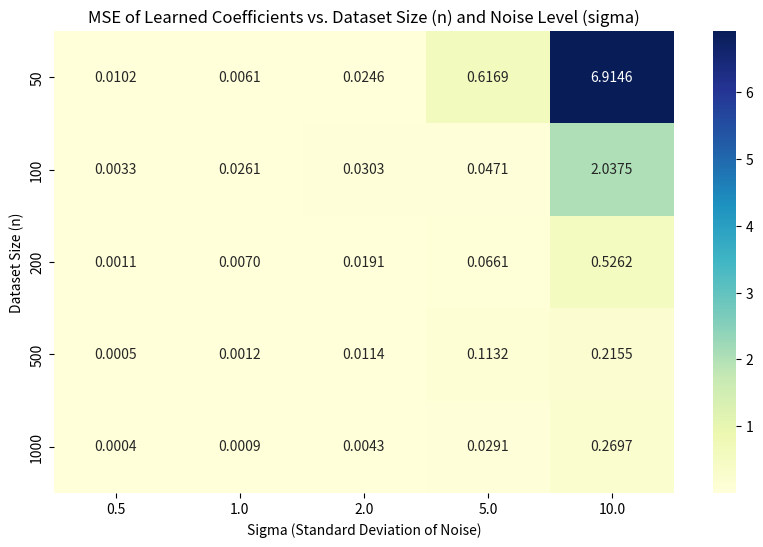

Reproduce this figure in Python.
# -*- coding: utf-8 -*-
"""machine learning course work.ipynb

Automatically generated by Colab.

Original file is located at
    https://colab.research.google.com/<link-removed>

1.     Write a function to generate an m+1 dimensional data set, of size n, consisting of m continuous independent variables (X) and one dependent variable (Y) defined as

                                               yi = xiβ + e

where,

e is a Gaussuan distribution with mean 0 and standard deviation (σ), representing the unexplained variation in Y
β is a random vector of dimensionality m + 1, representing the coefficients of the linear relationship between X and Y, and
∀i ∈ [1, n], xi0 = 1
The function should take the following parameters:

σ: The spread of noise in the output variable
n: The size of the data set
m: The number of indepedent variables
Output from the function should be:

X: An n × m numpy array of independent variable values (with a 1 in the first column)
Y : The n × 1 numpy array of output values
β: The random coefficients used to generatre Y from X
"""



import numpy as np

def generate_dataset(sigma, n, m):
  """
  Generates an m+1 dimensional data set of size n.

  Args:
    sigma: The standard deviation of the Gaussian noise.
    n: The size of the data set.
    m: The number of independent variables.

  Returns:
    X: An n x m numpy array of independent variable values (with a 1 in the first column).
    Y: The n x 1 numpy array of output values.
    beta: The random coefficients used to generate Y from X.
  """
  # Generate random coefficients beta (m+1 coefficients for m independent variables + intercept)
  # randn is used to generate normal distribution or  gaussian distribution (its an numpy function)
  beta = np.random.randn(m + 1, 1)

  # Generate independent variables X (n samples, m variables)
  X = np.random.randn(n, m)
  # Insert a column of ones at the beginning of X for the intercept term
  X = np.insert(X, 0, 1, axis=1)

  # Generate noise e from a Gaussian distribution with mean 0 and standard deviation sigma
  e = np.random.normal(0, sigma, (n, 1))

  # Generate dependent variable Y using the linear model: Y = X * beta + e
  Y = X @ beta + e # Using matrix multiplication (@)

  return X, Y, beta

# Example usage of the function:
# Set parameters
sigma = 2.0  # Standard deviation of noise
n = 100      # Number of samples
m = 3        # Number of independent variables

# Generate the dataset
X_data, Y_data, beta_coefficients = generate_dataset(sigma, n, m)

# Display the shapes of the generated arrays and the coefficients
print("Shape of X:", X_data.shape)
print("Shape of Y:", Y_data.shape)
print("Shape of beta:", beta_coefficients.shape)

# Display the first 5 rows of X and Y, and the generated beta coefficients
print("\nFirst 5 rows of X:")
print(X_data[:5])
print("\nFirst 5 rows of Y:")
print(Y_data[:5])
print("\nGenerated beta coefficients:")
print(beta_coefficients)

"""2. Write a function that learns the parameters of a linear regression line given inputs

X: An n × m numpy array of independent variable values
Y : The n × 1 numpy array of output values
k: the number of iteractions (epochs)
τ : the threshold on change in Cost function value from the previous to current iteration
λ: the learning rate for Gradient Descent
The function should implement the Gradient Descent algorithm as discussed in class that initialises β with random values and then updates these values in each iteraction by moving in the the direction defined by the partial derivative of the cost function with respect to each of the coefficients. The function should use only one loop that ends after a number of iterations (k) or a threshold on the change in cost function value (τ ).

The output should be an m + 1 dimensional vector of coefficients and the final cost function value.


"""

import numpy as np

def linear_regression_gd(X, Y, k, tau, learning_rate):
  """
  Learns the parameters of a linear regression line using Gradient Descent.

  Args:
    X: An n x m numpy array of independent variable values (with a 1 in the first column).
    Y: The n x 1 numpy array of output values.
    k: The number of iterations (epochs).
    tau: The threshold on change in Cost function value.
    learning_rate: The learning rate for Gradient Descent.

  Returns:
    beta: The learned m + 1 dimensional vector of coefficients.
    final_cost: The final cost function value.
  """
  # Initialize beta with random values
  m = X.shape[1] - 1 # Number of independent variables (excluding intercept)
  beta = np.random.randn(m + 1, 1)

  n = X.shape[0] # Number of samples
  cost_history = []

  for i in range(k):
    # Calculate the predicted values
    Y_pred = X @ beta

    # Calculate the error
    error = Y_pred - Y

    # Calculate the gradient
    gradient = (2/n) * X.T @ error

    # Update beta
    beta = beta - learning_rate * gradient

    # Calculate the cost function (Mean Squared Error)
    cost = np.mean(error**2)
    cost_history.append(cost)

    # Check for convergence based on the threshold tau
    if i > 0 and abs(cost_history[i] - cost_history[i-1]) < tau:
      print(f"Converged after {i+1} iterations.")
      break

  return beta, cost

# Example usage (using the data generated in the previous step):
# Set parameters for Gradient Descent
k = 1000  # Number of iterations
tau = 1e-6 # Threshold for convergence
learning_rate = 0.01 # Learning rate

# Learn the coefficients using Gradient Descent
learned_beta, final_cost = linear_regression_gd(X_data, Y_data, k, tau, learning_rate)

# Display the learned coefficients and the final cost
print("\nLearned beta coefficients:")
print(learned_beta)
print("\nFinal cost function value:", final_cost)

# Compare with the true beta coefficients
print("\nTrue beta coefficients:")
print(beta_coefficients)

"""3. Create a report investigating how different values of n and σ impact the ability for your linear regression function to learn the coefficients, β, used to generate the output vector Y ."""





"""# Task
Analyze the impact of the dataset size (`n`) and the standard deviation of noise (`sigma`) on the performance of the `linear_regression_gd` function in learning the true coefficients (`beta_coefficients`) by generating datasets using the `generate_dataset` function with varying `n` and `sigma`, training the model, and evaluating how well the learned coefficients match the true coefficients.

## Define ranges for n and sigma

### Subtask:
Specify a range of values to test for `n` and `sigma`.

**Reasoning**:
Specify the range of values for n and sigma as lists according to the instructions.
"""

# Specify a range of values to test for n and sigma
n_values = [50, 100, 200, 500, 1000]
sigma_values = [0.5, 1.0, 2.0, 5.0, 10.0]

print("n values to test:", n_values)
print("sigma values to test:", sigma_values)

"""## Iterate and experiment

### Subtask:
Loop through different combinations of `n` and `sigma`. For each combination:
*   Generate a dataset using the `generate_dataset` function with the current `n` and `sigma`.
*   Train the linear regression model using the `linear_regression_gd` function on the generated data.
*   Calculate a metric to quantify how well the learned coefficients (`learned_beta`) match the true coefficients (`beta_coefficients`). A common metric is the mean squared error between the true and learned coefficients.

**Reasoning**:
Iterate through the defined ranges of n and sigma, generate data, train the model, calculate the coefficient MSE, and store the results.
"""

results = []
m_fixed = 3
k_fixed = 1000
tau_fixed = 1e-6
learning_rate_fixed = 0.01

for n in n_values:
  for sigma in sigma_values:
    # Generate dataset
    X, Y, beta_coefficients = generate_dataset(sigma, n, m_fixed)

    # Train linear regression model
    learned_beta, final_cost = linear_regression_gd(X, Y, k_fixed, tau_fixed, learning_rate_fixed)

    # Calculate MSE between true and learned coefficients
    mse_beta = np.mean((beta_coefficients - learned_beta)**2)

    # Append results
    results.append({
        'n': n,
        'sigma': sigma,
        'mse_beta': mse_beta,
        'final_cost': final_cost
    })

# Optional: Print first few results to verify
print("First 5 results entries:")
for i in range(min(5, len(results))):
    print(results[i])

"""## Analyze and visualize results

### Subtask:
Analyze the stored results to understand the relationship between `n`, `sigma`, and the model's ability to learn the coefficients. Visualize the results using plots (e.g., a heatmap or scatter plots) to show how the metric changes with varying `n` and `sigma`.

**Reasoning**:
Convert the results list to a pandas DataFrame, create a pivot table, and then visualize the pivot table as a heatmap to analyze the relationship between n, sigma, and the MSE of the learned coefficients.
"""

import pandas as pd
import seaborn as sns
import matplotlib.pyplot as plt

# Convert results list to DataFrame
results_df = pd.DataFrame(results)

# Create a pivot table
pivot_table = results_df.pivot(index='n', columns='sigma', values='mse_beta')

# Create a heatmap
plt.figure(figsize=(10, 6))
sns.heatmap(pivot_table, annot=True, fmt=".4f", cmap="YlGnBu")
plt.title('MSE of Learned Coefficients vs. Dataset Size (n) and Noise Level (sigma)')
plt.xlabel('Sigma (Standard Deviation of Noise)')
plt.ylabel('Dataset Size (n)')
plt.show()

"""## Report findings

### Subtask:
Summarize the findings from the analysis and visualization in a clear and concise report.

**Reasoning**:
Summarize the findings from the heatmap and pivot table to describe the impact of n and sigma on the MSE of the learned coefficients.
"""

report = """
Analysis Report: Impact of Dataset Size (n) and Noise Level (sigma) on Learned Coefficients

The analysis investigated how the dataset size (n) and the standard deviation of noise (sigma) in the generated data impact the ability of the Gradient Descent linear regression model to learn the true coefficients (beta). The Mean Squared Error (MSE) between the true and learned coefficients (mse_beta) was used as the evaluation metric.

Observations from the Heatmap and Pivot Table:

1.  Impact of Dataset Size (n):
    *   For a fixed noise level (sigma), increasing the dataset size (n) generally leads to a decrease in the MSE of the learned coefficients. This indicates that with more data points, the model is better able to approximate the true underlying linear relationship and thus learn the true coefficients more accurately. This trend is particularly evident at lower sigma values.

2.  Impact of Noise Level (sigma):
    *   For a fixed dataset size (n), increasing the noise level (sigma) generally leads to an increase in the MSE of the learned coefficients. Higher noise levels introduce more randomness and variability in the dependent variable (Y), making it harder for the model to discern the true linear relationship between X and Y, resulting in less accurate coefficient estimates.

Combined Impact:

The heatmap clearly illustrates the combined effect of n and sigma. The lowest MSE values are observed in the top-left region of the heatmap, corresponding to large dataset sizes (high n) and low noise levels (low sigma). Conversely, the highest MSE values are found in the bottom-right region, where the dataset size is small (low n) and the noise level is high (high sigma).

Conclusion:

The results strongly suggest that both dataset size and noise level significantly influence the performance of the linear regression model in learning the true coefficients. A larger dataset size and a lower noise level contribute to more accurate coefficient estimation, leading to a lower Mean Squared Error between the true and learned coefficients. This aligns with the general understanding that more data and less noise improve the reliability of statistical model parameter estimation.
"""

print(report)

"""## Summary:

### Data Analysis Key Findings

*   Increasing the dataset size (`n`) generally leads to a decrease in the Mean Squared Error (MSE) between the true and learned coefficients (`mse_beta`) for a fixed noise level (`sigma`).
*   Increasing the noise level (`sigma`) generally leads to an increase in the MSE of the learned coefficients for a fixed dataset size (`n`).
*   The lowest `mse_beta` values were observed with large dataset sizes and low noise levels.
*   The highest `mse_beta` values were observed with small dataset sizes and high noise levels.

### Insights or Next Steps

*   The results confirm that both dataset size and noise level are critical factors influencing the accuracy of learned coefficients in linear regression.
*   Further analysis could explore the impact of other factors, such as the learning rate or the number of iterations in gradient descent, on the model's performance under varying `n` and `sigma`.

"""